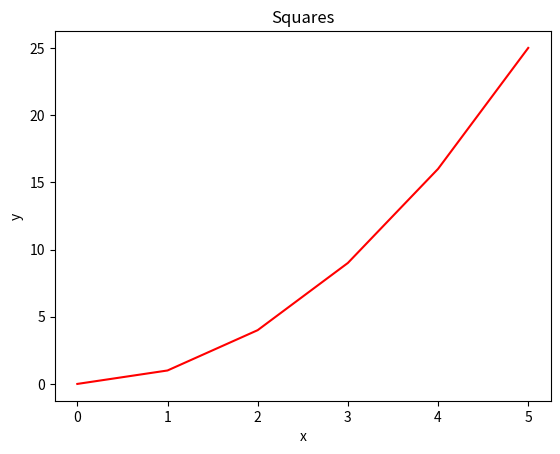
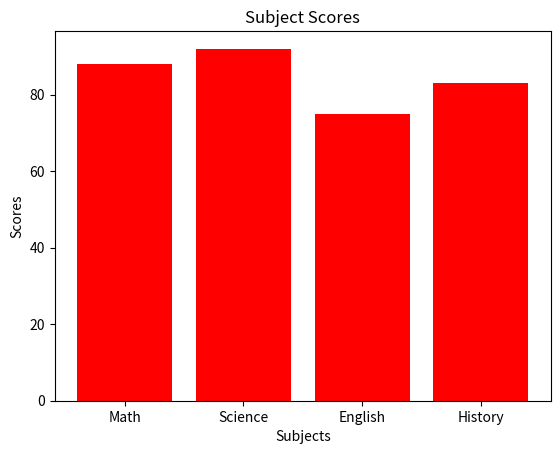
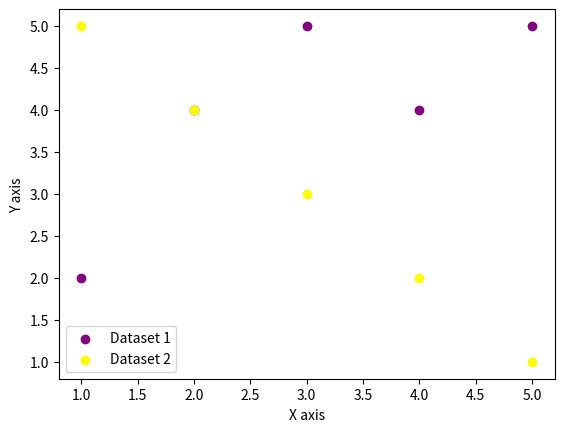
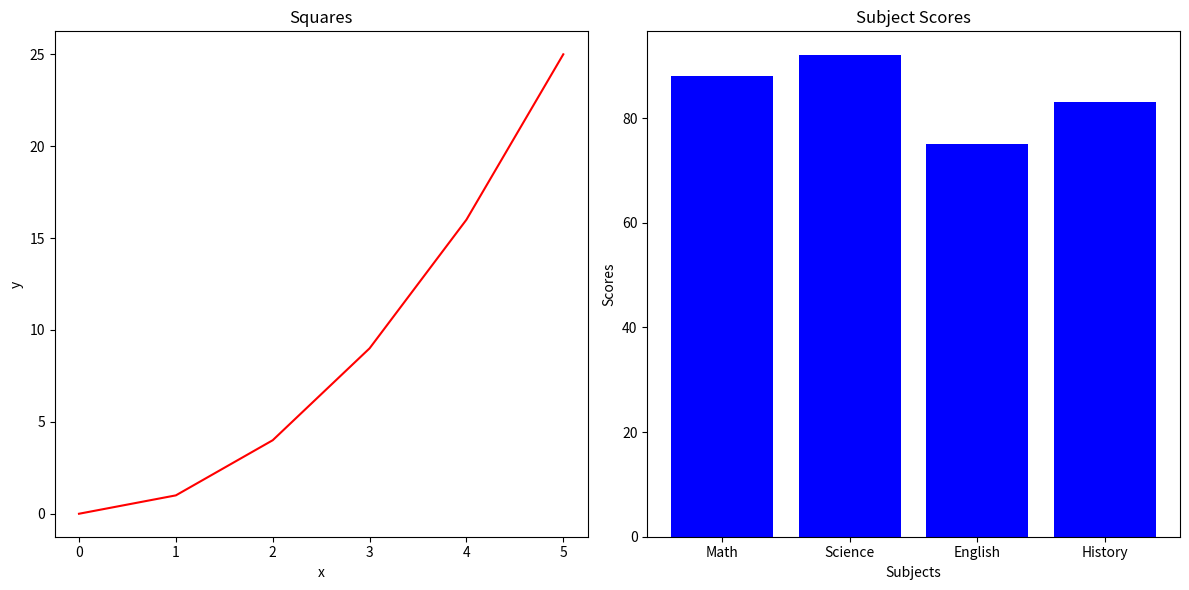
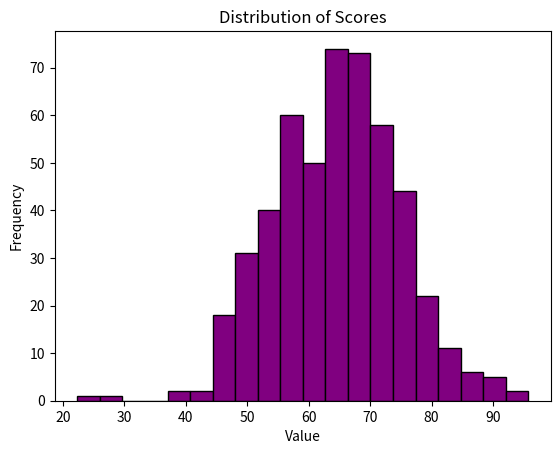
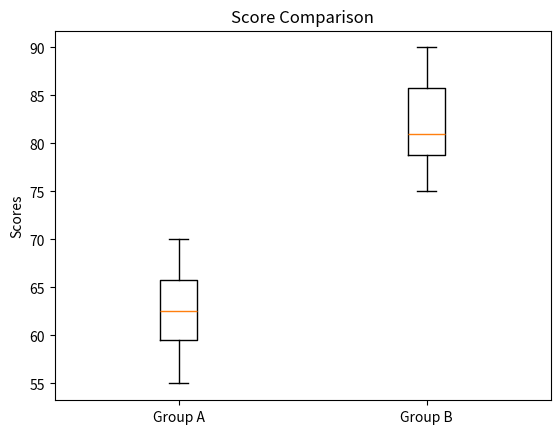
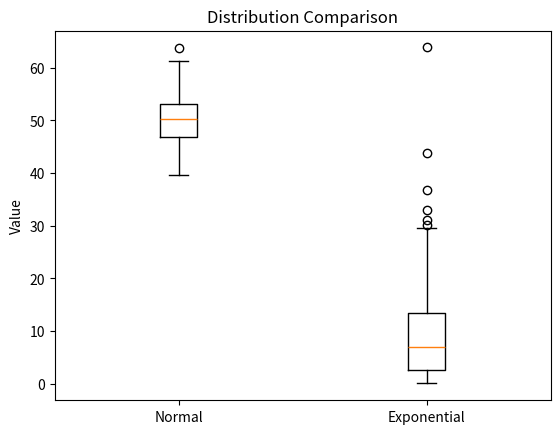
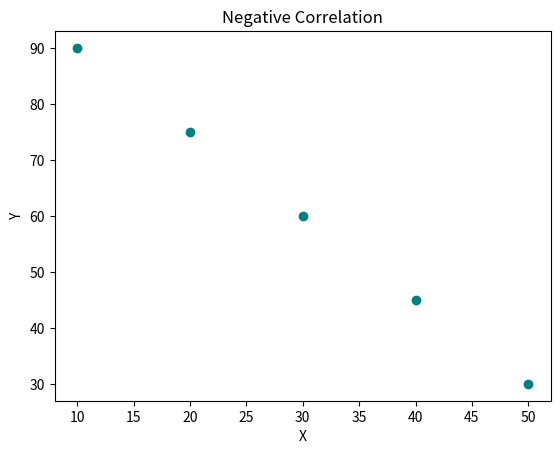
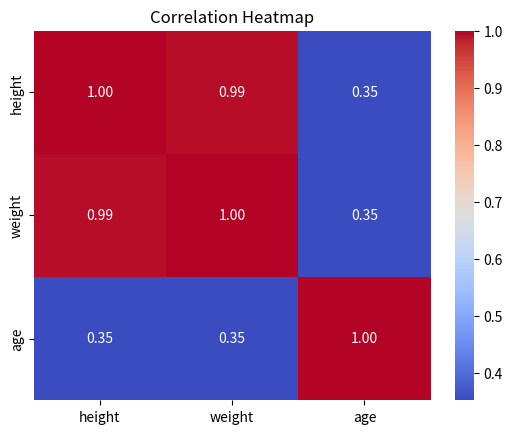

Source code (Python) for these figures, in order:
# --- Pandas ---

# Pandas Q1

import pandas as pd

data = {
    "name":   ["Alice", "Bob", "Carol", "David", "Eve"],
    "grade":  [85, 72, 90, 68, 95],
    "city":   ["Boston", "Austin", "Boston", "Denver", "Austin"],
    "passed": [True, True, True, False, True]
}
df = pd.DataFrame(data)

# First three rows
print(f"First three rows:\n{df.head(3)}\n")

# Shape
print(f"Shape: {df.shape}\n")

# Data types
print(f"Data types:\n{df.dtypes}")

# Pandas Q2

# Print only students who passed and have a grade above 80
print(df[(df["passed"]) & (df["grade"] > 80)])

# Pandas Q3

# Add a new column 
df["grade_curved"] = df["grade"] + 5
print(df)

# Pandas Q4

# Add a new column
df["name_upper"] = df["name"].apply(str.upper)
print(df[["name", "name_upper"]])

# Pandas Q5

# Compute the mean grade for each city
print(df.groupby("city")["grade"].mean())

# Pandas Q6

# Replace the value "Austin" in the "city" column with "Houston"
df["city"] = df["city"].replace("Austin", "Houston")
print(df[["name", "city"]])

# Pandas Q7

# Sort the DataFrame by "grade" in descending order and print the top 3 rows.
print(df.sort_values("grade", ascending = False).head(3))

# --- Numpy ---

# Numpy Q1

import numpy as np

numbers = np.array([10, 20, 30, 40, 50])

# Print shape
print(f"Shape: {numbers.shape}")

#Print data types
print(f"Data types: {numbers.dtype}")

#Print dimensions
print(f"Dimensions: {numbers.ndim}")


# Numpy Q2

arr = np.array([[1, 2, 3],
                [4, 5, 6],
                [7, 8, 9]])

# Print shape
print(f"Shape: {arr.shape}")

# Print size
print(f"Size: {arr.size}")

# Numpy Q3

# Slice out the top-left 2x2 block and print it
print(arr[0:2, 0:2])

# Numpy Q4

# 3x4 array of zeros
zeros_arr = np.zeros((3, 4))
print(f"Zeros array: {zeros_arr}")

# 2x5 array of ones
ones_arr = np.ones((2, 5))
print(f"Ones array: {ones_arr}")

# Numpy Q5

arr1 = np.arange(0, 50, 5)
print(arr1)

# Print shape
print(f"Shape: {arr1.shape}")

# Print mean
print(f"Mean: {np.mean(arr1)}")

# Print sum
print(f"Sum: {np.sum(arr1)}")

#Print standard deviation 
print(f"Standard Deviation: {np.std(arr1)}")

# Numpy Q6

#Generate 200 random values
arr2 = np.random.normal(0, 1, 200)

# Print mean
print(f"Mean: {np.mean(arr2)}")

#Print Standard Deviation
print(f"Standard Deviation: {np.std(arr2)}")

# --- Matplotlib ---

# Matplotlib Q1

import matplotlib.pyplot as plt

# Plot the following data as a line plot.
x = [0, 1, 2, 3, 4, 5]
y = [0, 1, 4, 9, 16, 25]

plt.plot(x, y, color="red")
plt.title("Squares")
plt.xlabel("x")
plt.ylabel("y")
plt.show()

# Matplotlib Q2

# Create a bar plot for the following subject scores.
subjects = ["Math", "Science", "English", "History"]
scores   = [88, 92, 75, 83]

plt.bar(subjects, scores, color="red")
plt.title("Subject Scores")
plt.xlabel("Subjects")
plt.ylabel("Scores")
plt.show()

# Matplotlib Q3

# Create a scatter plot on the same figure
x1, y1 = [1, 2, 3, 4, 5], [2, 4, 5, 4, 5]
x2, y2 = [1, 2, 3, 4, 5], [5, 4, 3, 2, 1]

plt.scatter(x1, y1, color="purple", label="Dataset 1")
plt.scatter(x2, y2, color="yellow", label="Dataset 2")

plt.xlabel("X axis")
plt.ylabel("Y axis")
plt.legend()
plt.show()


# Matplotlib Q4

# Create a figure with 1 row and 2 subplots side by side
x = [0, 1, 2, 3, 4, 5]
y = [0, 1, 4, 9, 16, 25]

subjects = ["Math", "Science", "English", "History"]
scores   = [88, 92, 75, 83]

fig, axes = plt.subplots(1, 2, figsize=(12,6))

# Left plot
axes[0].plot(x, y, color="red")
axes[0].set_title("Squares")
axes[0].set_xlabel("x")
axes[0].set_ylabel("y")

# Right plot
axes[1].bar(subjects, scores, color="blue")
axes[1].set_title("Subject Scores")
axes[1].set_xlabel("Subjects")
axes[1].set_ylabel("Scores")

plt.tight_layout()
plt.show()

# --- Descriptive Statistics Review ---

# Descriptive Stats Q1

data = [12, 15, 14, 10, 18, 22, 13, 16, 14, 15]

print(f"Mean: {np.mean(data)}")
print(f"Median: {np.median(data)}")
print(f"Variance: {np.var(data)}")
print(f"Standard Deviation: {np.std(data)}")


# Descriptive Stats Q2

data_normal = np.random.normal(65, 10, 500)

# Create a histogram of 500 normally distributed values(mean=65, std=10)
plt.hist(data_normal, bins=20, color="purple", edgecolor="black")
plt.title("Distribution of Scores")
plt.xlabel("Value")
plt.ylabel("Frequency")
plt.show()

# Descriptive Stats Q3

group_a = [55, 60, 63, 70, 68, 62, 58, 65]
group_b = [75, 80, 78, 90, 85, 79, 82, 88]

#Plot a boxplot comparing two groups and label them
plt.boxplot([group_a, group_b], tick_labels=["Group A", "Group B"])
plt.title("Score Comparison")
plt.ylabel("Scores")
plt.show()


# Descriptive Stats Q4

normal_data = np.random.normal(50, 5, 200)
skewed_data = np.random.exponential(10, 200)

# Compare normal and exponential distributions using boxplots
plt.boxplot([normal_data, skewed_data], tick_labels=["Normal", "Exponential"])
plt.title("Distribution Comparison")
plt.ylabel("Value")
plt.show()

"""
- The exponential distribution is right-skewed.
- The right whisker is longer, indicating the presence of larger values(outliers) on the right side.
- The median is closer to the left side of the box, showing that most values are smaller.
- For this distribution, the median is a better measure of central tendency because the mean is affected by large values.

"""

# Descriptive Stats Q5

import statistics as stats

data1 = [10, 12, 12, 16, 18]
data2 = [10, 12, 12, 16, 150]

print(f"Mean(data1): {np.mean(data1)}, Mean(data2): {np.mean(data2)}")
print(f"Median(data1): {np.median(data1)}, Median(data2): {np.median(data2)}")
print(f"Mode(data1): {stats.mode(data1)}, Mode(data2): {stats.mode(data2)}")

"""
- The mean is much higher in data2 because the value 150 is an outlier that pulls the average upward.
- The median is not affected by extreme values , so it remains more representive of the central tendency.
"""
# --- Hypothesis Testing Review ---

# Hypothesis Q1

from scipy import stats

group_a = [72, 68, 75, 70, 69, 73, 71, 74]
group_b = [80, 85, 78, 83, 82, 86, 79, 84]

# Independent samples t-test
t_stat1, p_val1 = stats.ttest_ind(group_a, group_b)
print(f"T-statistic: {t_stat1}")
print(f"P-value: {p_val1:.6f}")

# Hypothesis Q2

if p_val1 < 0.05:
    print("The difference is statistically significant")
else:
    print("No statistically significant difference detected")

# Hypothesis Q3

before = [60, 65, 70, 58, 62, 67, 63, 66]
after  = [68, 70, 76, 65, 69, 72, 70, 71]

# Paired t-test on the before/after scores
t_stat2, p_val2 = stats.ttest_rel(before, after)

print(f"T-statistic: {t_stat2}")
print(f"P-value: {p_val2:.6f}")

# Hypothesis Q4

scores = [72, 68, 75, 70, 69, 74, 71, 73]

# One-sample t-test to check whether the mean of scores is significantly different from a national benchmark of 70.
t_stat3, p_val3 = stats.ttest_1samp(scores, 70)
print(f"T-statistic: {t_stat3}")
print(f"P-value: {p_val3:.6f}")

# Hypothesis Q5

group_a = [72, 68, 75, 70, 69, 73, 71, 74]
group_b = [80, 85, 78, 83, 82, 86, 79, 84]

# Re-run the test from Q1 as a one-tailed test to check whether group_a scores are less than group_b scores.
t_stat4, p_val4 = stats.ttest_ind(group_a, group_b, alternative="less")
print(f"P-value: {p_val4:.6f}")

# Hypothesis Q6

print("The difference in average is statistically significant and group_b scores are higher than group_a, so it's unlikely due to chance")

# --- Correlation Review ---

# Correlation Q1

x = [1, 2, 3, 4, 5]
y = [2, 4, 6, 8, 10]

# Compute the Pearson correlation between x and y
corr_matrix = np.corrcoef(x, y)
print(corr_matrix)
print(corr_matrix[0,1])
"""
- The correlation is expected to be 1 because y increases perfectly linearly as x increases.
- This means there is a perfect positive linear relationship between x and y.

"""
# Correlation Q2

from scipy.stats import pearsonr

x = [1,  2,  3,  4,  5,  6,  7,  8,  9, 10]
y = [10, 9,  7,  8,  6,  5,  3,  4,  2,  1]

# Compute the correlation between x and y
r, p = pearsonr(x, y)
print(f"Correlation: {round(r,2)}")
print(f"P-value: {round(p,4)}")

# Correlation Q3

people = {
    "height": [160, 165, 170, 175, 180],
    "weight": [55,  60,  65,  72,  80],
    "age":    [25,  30,  22,  35,  28]
}
df = pd.DataFrame(people)
corr = df.corr()

# Use df.corr() to compute the correlation matrix. 
print(corr)

# Correlation Q4

x = [10, 20, 30, 40, 50]
y = [90, 75, 60, 45, 30]

# Create a scatter plot of x and y below, which have a negative relationship.
plt.scatter(x, y, color="teal")
plt.title("Negative Correlation")
plt.xlabel("X")
plt.ylabel("Y")
plt.show()

# Correlation Q5

import seaborn as sns

# Using the correlation matrix from Q3, create a heatmap.
sns.heatmap(corr, annot=True, cmap="coolwarm", fmt=".2f")
plt.title("Correlation Heatmap")
plt.show()

# --- Pipelines ---

# Pipeline Q1

import numpy as np
import pandas as pd

arr = np.array([12.0, 15.0, np.nan, 14.0, 10.0, np.nan, 18.0, 14.0, 16.0, 22.0, np.nan, 13.0])

def create_series(arr):
    return pd.Series(arr, name="values")

def clean_data(series):
    return series.dropna()

def summarize_data(series):
    return {
        "mean": np.mean(series),
        "median": np.median(series),
        "std": np.std(series),
        "mode": series.mode()[0]
    }

def data_pipeline(arr):
    series = create_series(arr)
    clean_series = clean_data(series)
    summary = summarize_data(clean_series)
    return summary

result = data_pipeline(arr)

for key, value in result.items():
    print(f"{key}: {value}")
